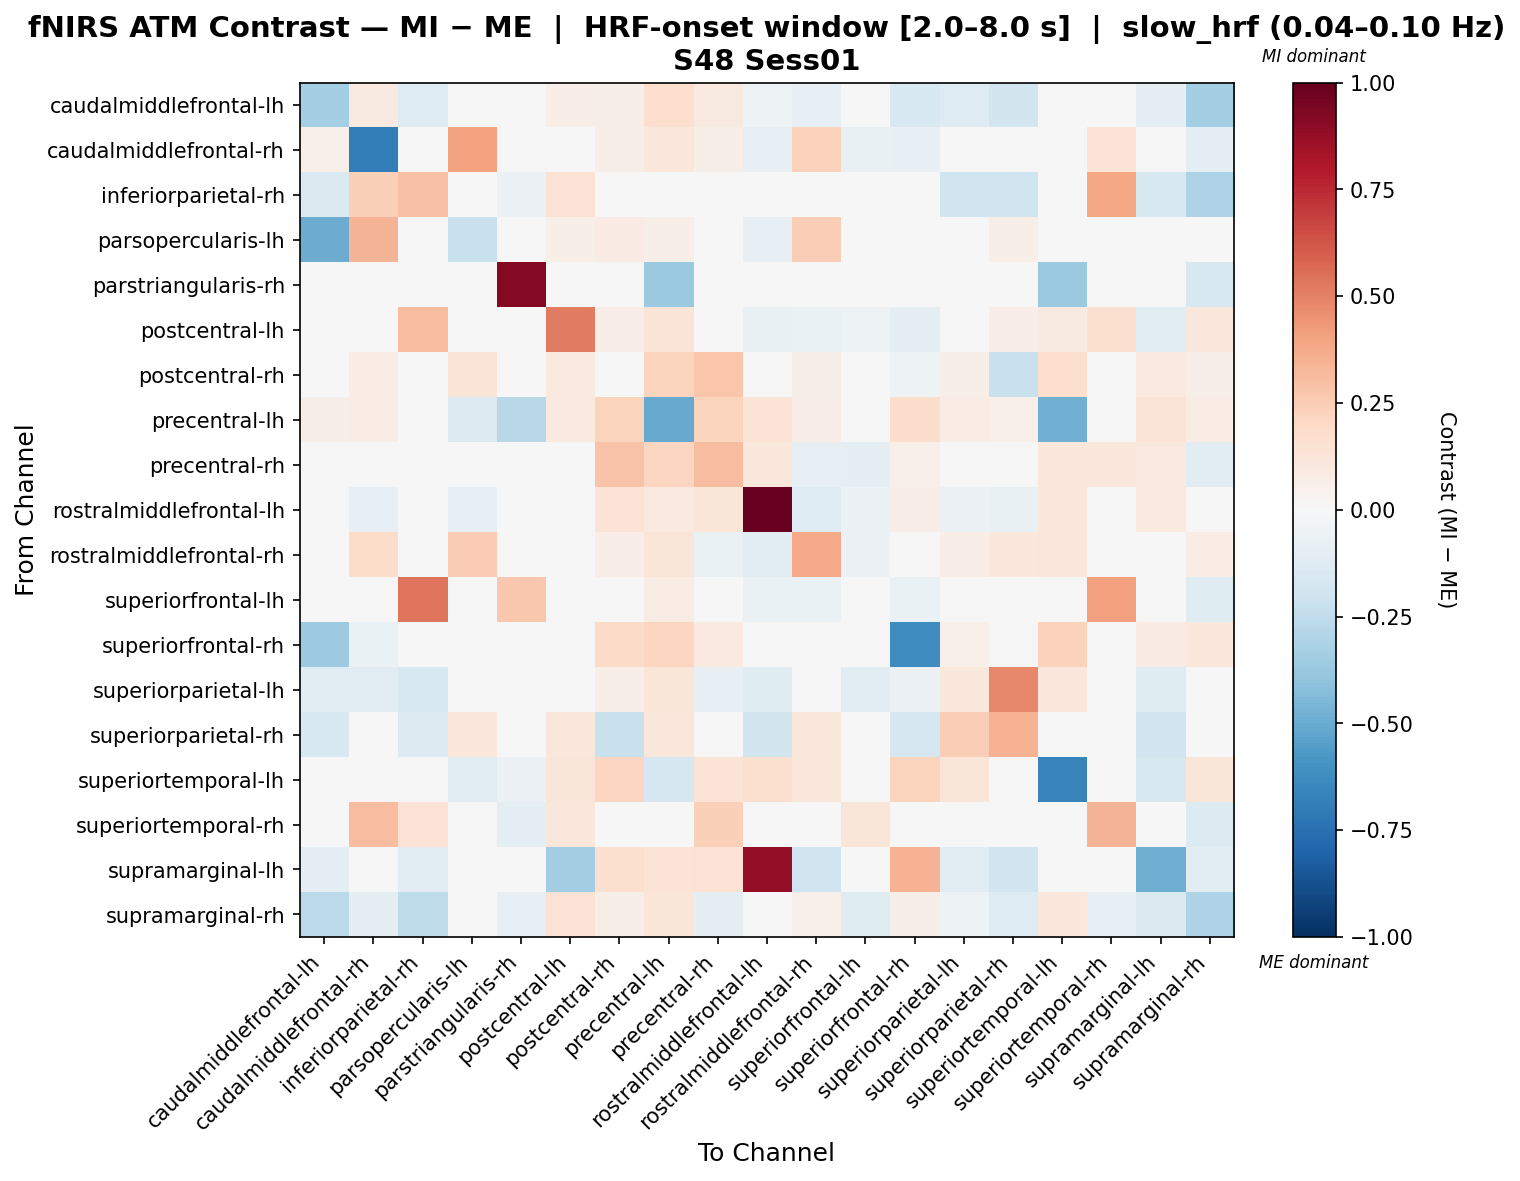

Source data for this figure (header and first rows):
, caudalmiddlefrontal-lh, caudalmiddlefrontal-rh, inferiorparietal-rh, parsopercularis-lh, parstriangularis-rh, postcentral-lh, postcentral-rh, precentral-lh, precentral-rh, rostralmiddlefrontal-lh, rostralmiddlefrontal-rh, superiorfrontal-lh, superiorfrontal-rh, superiorparietal-lh, superiorparietal-rh, superiortemporal-lh, superiortemporal-rh, supramarginal-lh, supramarginal-rh
caudalmiddlefrontal-lh, -0.3435, 0.09017, -0.1301, -0.01902, 0.0, 0.06938, 0.05681, 0.1685, 0.09017, -0.05222, -0.07833, -0.02877, -0.1523, -0.1301, -0.1823, 0.0, 0.009912, -0.1, -0.3389
caudalmiddlefrontal-rh, 0.05068, -0.688, 0.02185, 0.3994, 0.0, 0.001529, 0.06008, 0.1038, 0.06008, -0.08564, 0.2302, -0.07034, -0.08564, -0.04282, 0.0, 0.0, 0.1365, 0.0, -0.09175
inferiorparietal-rh, -0.1435, 0.2379, 0.2933, 0.0, -0.05904, 0.146, 0.0, 0.0, 0.0, 0.0, 0.0, 0.0, 0.0, -0.1986, -0.1986, 0.0, 0.385, -0.1545, -0.3079
parsopercularis-lh, -0.4961, 0.3377, 0.0, -0.2221, 0.0, 0.06222, 0.08564, 0.05628, 0.009614, -0.08189, 0.2492, -0.03318, -0.04297, 0.02912, 0.05839, -0.02157, 0.003893, 0.0, 0.005722
parstriangularis-rh, 0.0, 0.0, 0.03473, 0.0, 0.9145, 0.0, 0.0, -0.3747, 0.0, 0.0, 0.0, 0.0, 0.0, 0.0, 0.0, -0.3747, -0.03859, 0.0, -0.1613
postcentral-lh, 0.03175, -0.0454, 0.3058, 0.03625, 0.0, 0.5163, 0.06804, 0.127, -0.02611, -0.07715, -0.06301, -0.05447, -0.08965, 0.03171, 0.06804, 0.08618, 0.1575, -0.1157, 0.1134
postcentral-rh, 0.01197, 0.07402, 0.0, 0.131, 0.0, 0.0968, 0.04225, 0.2257, 0.2803, 0.01454, 0.05694, 0.02847, -0.05202, 0.05694, -0.2223, 0.1684, 0.005694, 0.09478, 0.05694
precentral-lh, 0.06026, 0.07089, 0.0, -0.1365, -0.2775, 0.09925, 0.2194, -0.5041, 0.2229, 0.1379, 0.0638, 0.01772, 0.1733, 0.07444, 0.05317, -0.4827, 0.003545, 0.1298, 0.07444
precentral-rh, 0.04377, 0.03507, 0.0, 0.01608, 0.0, 0.006328, 0.2861, 0.2186, 0.3053, 0.1105, -0.08411, -0.08674, 0.05328, -0.03823, 0.0, 0.1088, 0.1055, 0.09731, -0.107
rostralmiddlefrontal-lh, -0.02406, -0.08419, 0.0, -0.08419, 0.0, -0.04811, 0.1341, 0.09478, 0.1234, 1.0, -0.1263, -0.06014, 0.06558, -0.06014, -0.07217, 0.1171, 0.0, 0.09478, 0.0
rostralmiddlefrontal-rh, -0.0468, 0.1857, 0.0, 0.2541, 0.0, 0.03421, 0.06775, 0.122, -0.06434, -0.117, 0.3772, -0.0585, 0.0017, 0.06346, 0.1016, 0.1152, 0.0, -0.04095, 0.07516
superiorfrontal-lh, 0.03062, 0.02874, 0.5352, 0.002818, 0.2676, 0.01616, 0.0434, 0.07233, 0.04265, -0.06951, -0.06951, -0.006012, -0.06951, -0.04866, 0.0, 0.0, 0.4123, 0.0, -0.1182
superiorfrontal-rh, -0.3652, -0.0697, 0.0, 0.03322, 0.0, 0.03322, 0.1905, 0.2167, 0.09911, 0.04053, 0.001951, -0.04979, -0.6238, 0.05314, 0.02327, 0.23, 0.0, 0.08386, 0.1029
superiorparietal-lh, -0.115, -0.1095, -0.1592, -0.001835, 0.0, 0.03425, 0.0598, 0.1196, -0.08515, -0.1216, -0.014, -0.1095, -0.06184, 0.1063, 0.4837, 0.1136, 0.0, -0.1239, -0.01572
superiorparietal-rh, -0.1604, 0.0, -0.1386, 0.1155, 0.0, 0.1155, -0.2245, 0.1155, 0.0, -0.1809, 0.1155, 0.0, -0.1642, 0.247, 0.3445, 0.0308, 0.0, -0.1925, -0.0231
superiortemporal-lh, 0.0, 0.0, 0.0, -0.1147, -0.06152, 0.1211, 0.2136, -0.1649, 0.1356, 0.1626, 0.1147, 0.0, 0.22, 0.1211, -0.03977, -0.6671, 0.0, -0.1617, 0.1211
superiortemporal-rh, 0.01176, 0.3058, 0.1415, 0.01176, -0.09508, 0.1158, 0.01176, 0.01176, 0.2353, 0.0, 0.0, 0.1176, 0.0, 0.0, 0.0, 0.0, 0.3394, 0.0, -0.1369
supramarginal-lh, -0.09175, 0.0, -0.107, 0.0, 0.0, -0.3472, 0.1625, 0.1338, 0.1434, 0.8761, -0.2025, 0.0, 0.3457, -0.107, -0.1912, -0.02294, 0.0, -0.4848, -0.107
supramarginal-rh, -0.2679, -0.1006, -0.2555, 0.03011, -0.07903, 0.1416, 0.05664, 0.1189, -0.1006, 0.0, 0.05166, -0.1221, 0.05664, -0.05228, -0.1268, 0.1076, -0.07903, -0.1412, -0.3087
